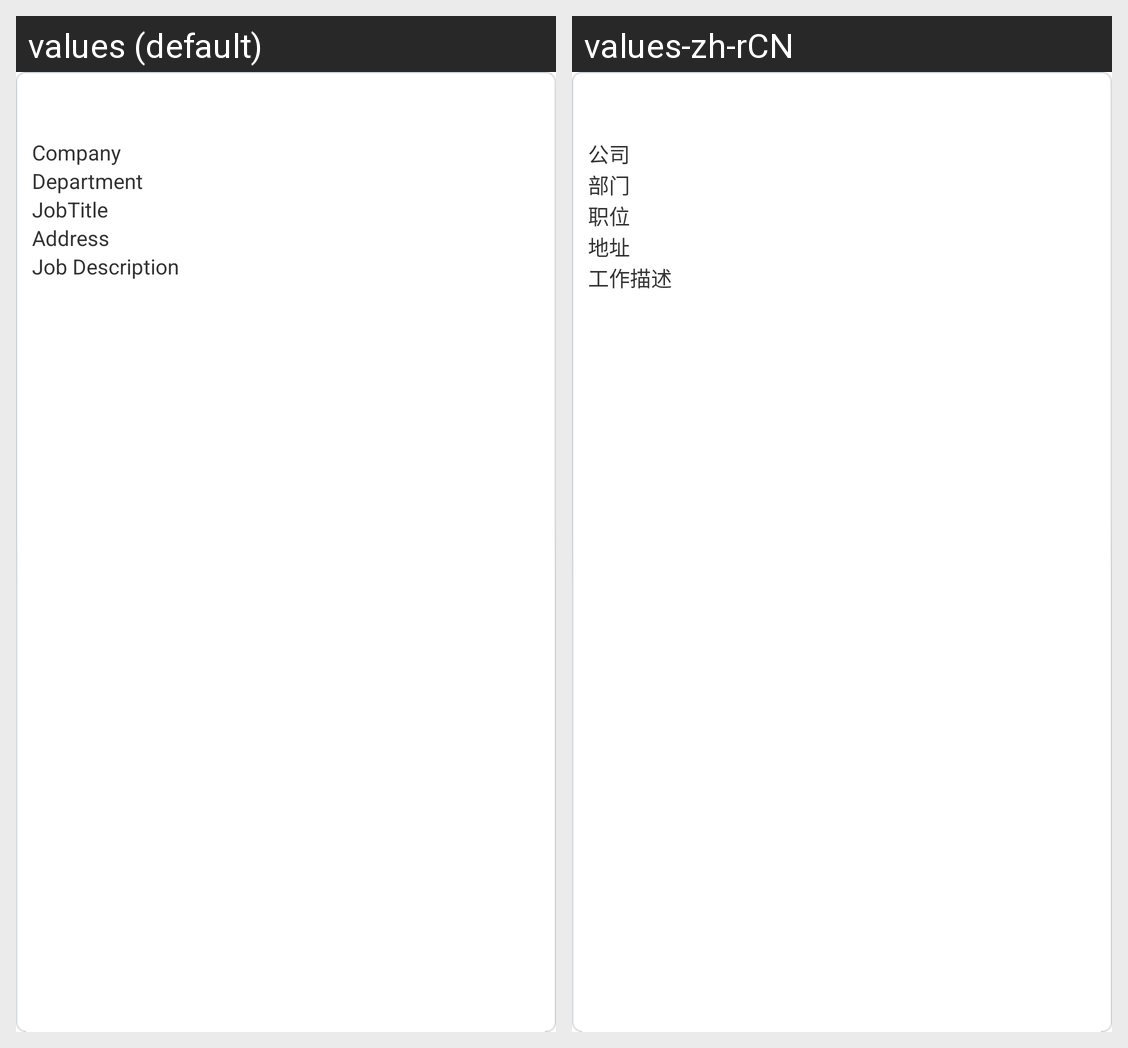

For this localized Android screen grid, give each drawn string resource with its value in every locale shown.
Android screen res/layout/work_view_item.xml rendered under 2 locales, left to right: values (default), values-zh-rCN. Device: Nexus 5 (rendered at 1080×1920; each locale shown at half size, 540×960, under a caption strip naming it); theme Theme.MaterialComponents.DayNight.NoActionBar.
Strings drawn on this screen, with the default value and each locale's value (text and hints the layout hard-codes, and strings that could not be matched under every locale, appear in the picture but are not listed):

update_profile_company_hint
  values: Company
  values-zh-rCN: 公司

update_profile_department_hint
  values: Department
  values-zh-rCN: 部门

update_profile_job_hint
  values: JobTitle
  values-zh-rCN: 职位

update_profile_address_hint
  values: Address
  values-zh-rCN: 地址

job_description
  values: Job Description
  values-zh-rCN: 工作描述
